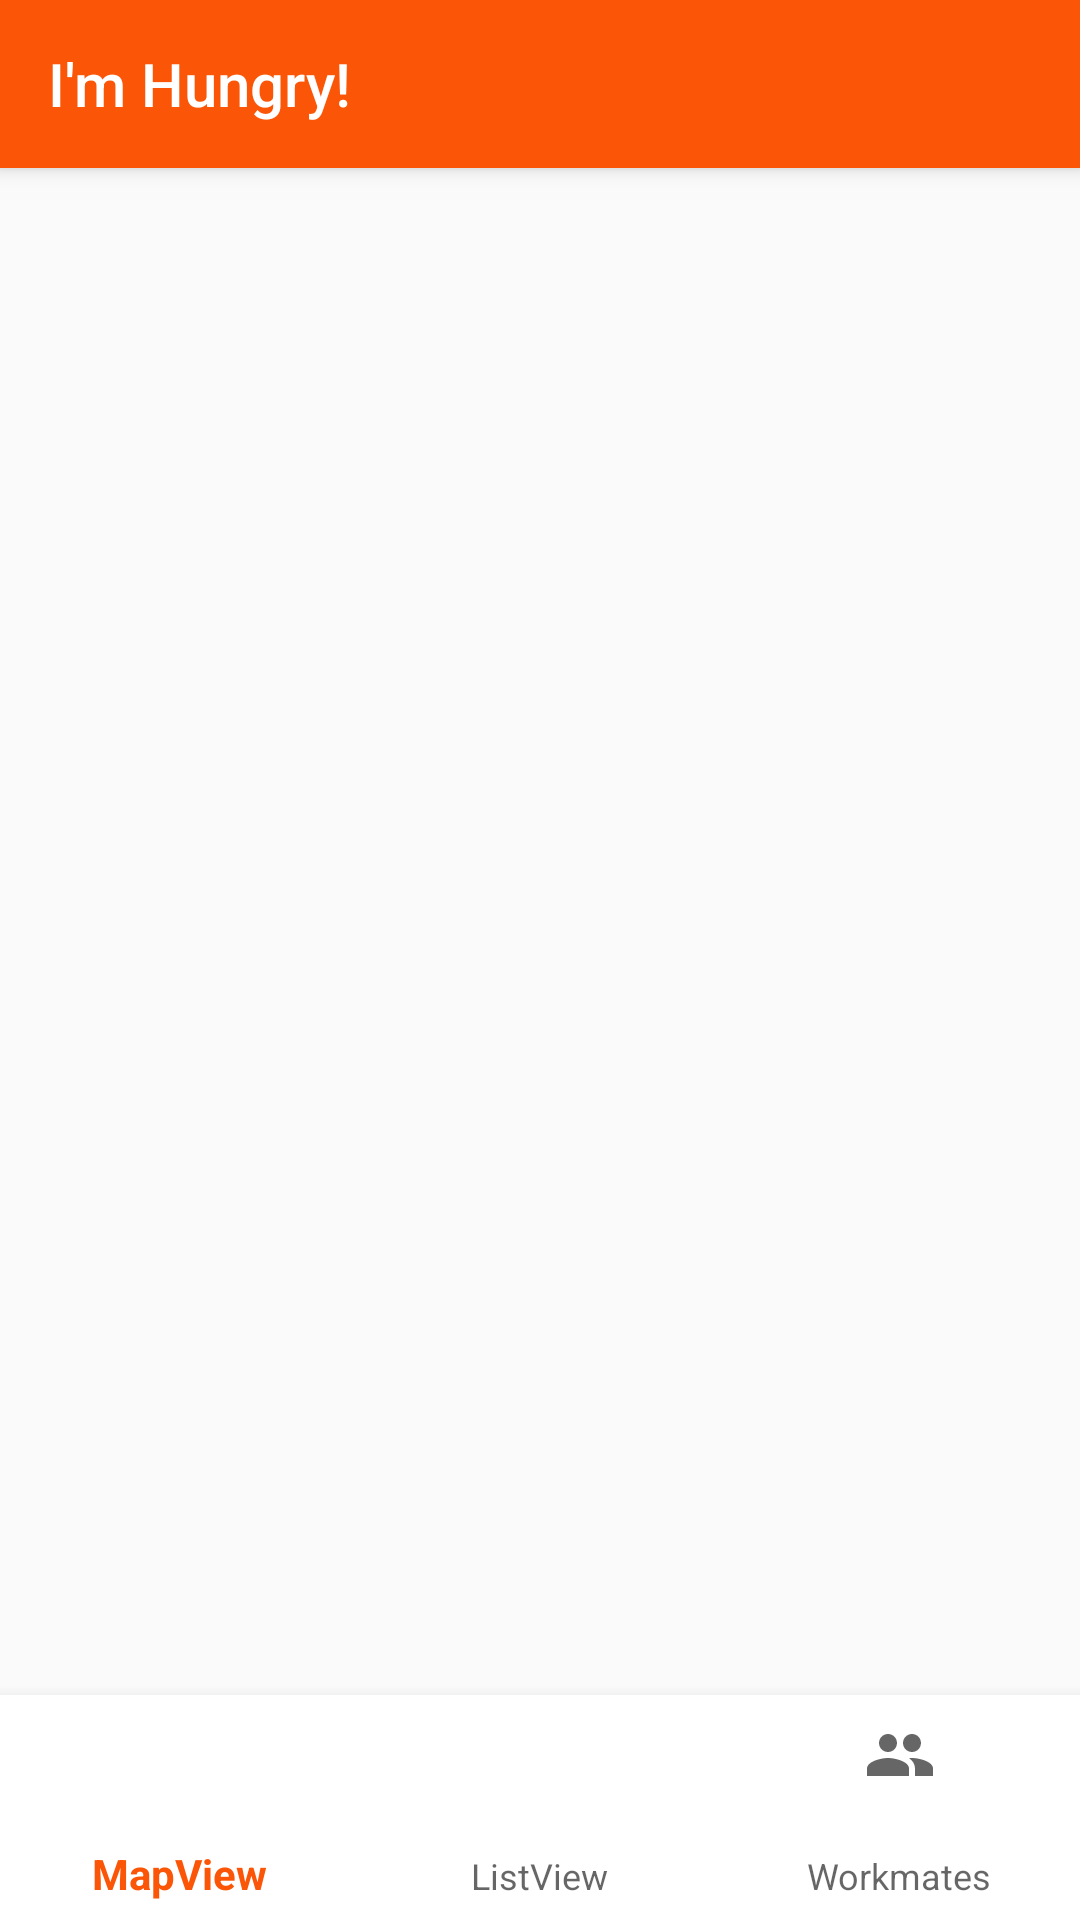

Write the Android layout XML for this screen, with the resource values it uses.
<!-- AndroidManifest.xml: application theme Theme.Go4Lunch -->
<!-- res/layout/activity_welcome_screen.xml -->
<?xml version="1.0" encoding="utf-8"?>
<androidx.constraintlayout.widget.ConstraintLayout xmlns:android="http://schemas.android.com/apk/res/android"
    xmlns:app="http://schemas.android.com/apk/res-auto"
    xmlns:tools="http://schemas.android.com/tools"
    android:layout_width="match_parent"
    android:layout_height="match_parent"
    tools:context=".WelcomeScreen">

    <androidx.appcompat.widget.Toolbar
        android:id="@+id/toolbar"
        android:layout_width="match_parent"
        android:layout_height="wrap_content"
        android:background="@color/red"
        android:elevation="4dp"
        android:theme="@style/ThemeOverlay.AppCompat.DayNight.ActionBar"
        app:popupTheme="@style/Theme.AppCompat.Light"
        app:title="I'm Hungry!"
        app:titleTextColor="@color/white"
        tools:ignore="MissingConstraints"
        tools:layout_editor_absoluteX="0dp"
        tools:layout_editor_absoluteY="0dp">

    </androidx.appcompat.widget.Toolbar>

    <FrameLayout
        android:id="@+id/fragmentContainer"
        android:layout_width="410dp"
        android:layout_height="600dp"
        app:layout_constraintBottom_toTopOf="@+id/bottonNavigationView"
        app:layout_constraintTop_toBottomOf="@+id/toolbar"
        tools:layout_editor_absoluteX="0dp"
        tools:ignore="MissingConstraints">

    </FrameLayout>

    <com.google.android.material.bottomnavigation.BottomNavigationView
        android:id="@+id/bottonNavigationView"
        android:layout_width="match_parent"
        android:layout_height="75dp"
        app:layout_constraintBottom_toBottomOf="parent"
        app:layout_constraintEnd_toEndOf="parent"
        app:layout_constraintHorizontal_bias="0.5"
        app:layout_constraintStart_toStartOf="parent"
        app:menu="@menu/bottom_nav_menu"
        android:background="@color/white">

    </com.google.android.material.bottomnavigation.BottomNavigationView>

</androidx.constraintlayout.widget.ConstraintLayout>
<!-- resources referenced by this layout -->
<resources>
  <color name="red">#fb5607</color>
  <color name="white">#FFFFFFFF</color>
  <style name="Theme.Go4Lunch" parent="Theme.AppCompat.Light.NoActionBar">
          
          <item name="colorPrimary">@color/red</item>
          <item name="colorPrimaryVariant">@color/red</item>
          <item name="colorOnPrimary">@color/white</item>
          
          <item name="colorSecondary">@color/teal_200</item>
          <item name="colorSecondaryVariant">@color/teal_700</item>
          <item name="colorOnSecondary">@color/red</item>
          
          <item name="android:statusBarColor" tools:targetApi="l">?attr/colorPrimaryVariant</item>
  
  
      </style>
  <color name="teal_200">#FF03DAC5</color>
  <color name="teal_700">#FF018786</color>
</resources>
